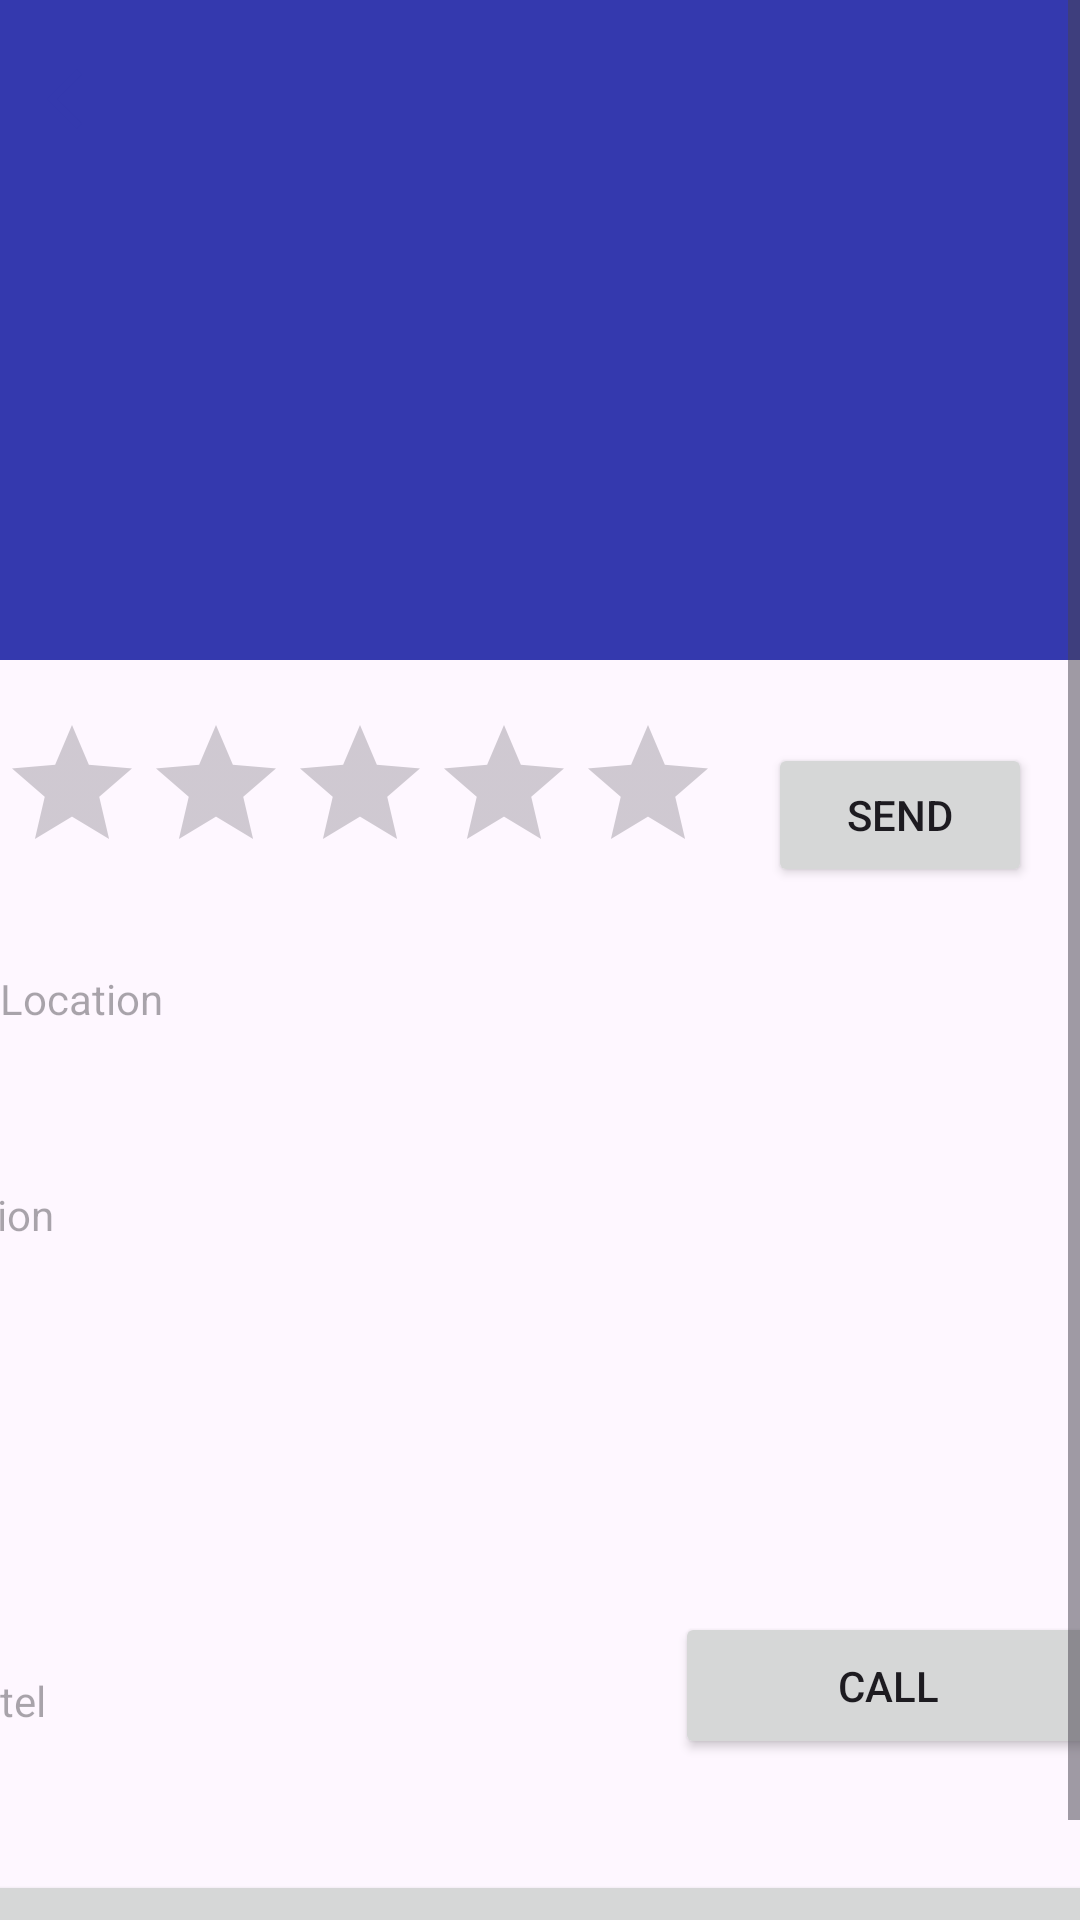

The Android layout XML behind this screen, and the referenced resources:
<!-- AndroidManifest.xml: application theme Base.Theme.Tadjir -->
<!-- res/layout/plus.xml -->
<?xml version="1.0" encoding="utf-8"?>
<ScrollView
    xmlns:android="http://schemas.android.com/apk/res/android"
    xmlns:app="http://schemas.android.com/apk/res-auto"
    xmlns:tools="http://schemas.android.com/tools"
    android:layout_width="match_parent"
    android:layout_height="match_parent">

    <androidx.constraintlayout.widget.ConstraintLayout
        android:layout_width="match_parent"
        android:layout_height="match_parent">

        <ImageView
            android:id="@+id/imageView"
            android:layout_width="match_parent"
            android:layout_height="220dp"

            android:background="@color/colorAccenet"
            android:scaleType="centerCrop"
            tools:ignore="MissingConstraints" />

        <ImageButton
            android:id="@+id/backBtn"
            android:layout_width="34dp"
            android:layout_height="34dp"
            android:background="@drawable/ic_circle"
            android:elevation="3dp"
            android:foreground="?attr/selectableItemBackground"
            android:padding="4dp"
            android:src="@drawable/ic_back"
            app:layout_constraintBottom_toTopOf="@+id/imageView"
            app:layout_constraintEnd_toStartOf="@+id/imageView"
            app:layout_constraintHorizontal_bias="0.887"
            app:layout_constraintStart_toEndOf="@+id/imageView"
            app:layout_constraintTop_toBottomOf="@+id/imageView"
            app:layout_constraintVertical_bias="0.803"
            tools:ignore="MissingConstraints,TouchTargetSizeCheck,SpeakableTextPresentCheck" />

        <TextView
            android:id="@+id/citytv"
            android:layout_width="109dp"
            android:layout_height="51dp"

            android:background="@android:color/transparent"
            android:hint=""
            android:minHeight="48dp"
            app:layout_constraintBottom_toBottomOf="@+id/imageView"
            app:layout_constraintEnd_toEndOf="parent"
            app:layout_constraintHorizontal_bias="1.0"
            app:layout_constraintStart_toStartOf="parent"
            app:layout_constraintTop_toTopOf="parent"
            app:layout_constraintVertical_bias="0.932"
            tools:ignore="MissingConstraints" />

        <RatingBar
            android:id="@+id/ratingBar"
            android:layout_width="wrap_content"
            android:layout_height="wrap_content"
            app:layout_constraintBottom_toBottomOf="parent"
            app:layout_constraintStart_toStartOf="parent"
            app:layout_constraintTop_toBottomOf="@+id/imageView"
            app:layout_constraintVertical_bias="0.044" />

        <TextView
            android:id="@+id/locationET"
            android:layout_width="match_parent"
            android:layout_height="wrap_content"

            android:layout_marginTop="24dp"
            android:background="@android:color/transparent"
            android:hint="Location"
            android:minHeight="48dp"
            app:layout_constraintBottom_toBottomOf="parent"
            app:layout_constraintEnd_toEndOf="parent"
            app:layout_constraintHorizontal_bias="0.0"
            app:layout_constraintStart_toStartOf="parent"
            app:layout_constraintTop_toBottomOf="@+id/ratingBar"
            app:layout_constraintVertical_bias="0.016" />

        <TextView
            android:id="@+id/descriptionET"
            android:layout_width="412dp"
            android:layout_height="67dp"
            android:layout_marginTop="72dp"
            android:background="@android:color/transparent"
            android:hint="description"
            android:minLines="12"
            app:layout_constraintEnd_toEndOf="parent"
            app:layout_constraintTop_toTopOf="@+id/locationET"
            tools:ignore="MissingConstraints" />

        <TextView
            android:id="@+id/prix"
            android:layout_width="408dp"
            android:layout_height="56dp"
            android:layout_marginTop="11dp"
            android:background="@android:color/transparent"
            android:hint="prix"
            android:minLines="12"
            app:layout_constraintEnd_toEndOf="parent"
            app:layout_constraintTop_toBottomOf="@+id/descriptionET"
            tools:ignore="MissingConstraints" />

        <TextView
            android:id="@+id/tel"
            android:layout_width="233dp"
            android:layout_height="34dp"
            android:layout_marginTop="28dp"
            android:background="@android:color/transparent"
            android:hint="tel"
            android:minLines="12"
            app:layout_constraintStart_toStartOf="parent"
            app:layout_constraintTop_toBottomOf="@+id/prix"
            tools:ignore="MissingConstraints" />

        <Button
            android:id="@+id/call"
            android:layout_width="142dp"
            android:layout_height="49dp"
            android:layout_marginTop="8dp"
            android:text="call"
            app:layout_constraintBottom_toTopOf="@+id/button2"
            app:layout_constraintEnd_toEndOf="parent"
            app:layout_constraintHorizontal_bias="0.555"
            app:layout_constraintStart_toEndOf="@+id/tel"
            app:layout_constraintTop_toBottomOf="@+id/prix"
            app:layout_constraintVertical_bias="0.567"
            tools:ignore="UnknownId" />

        <Button
            android:id="@+id/reservation"
            android:layout_width="404dp"
            android:layout_height="52dp"
            android:layout_marginTop="32dp"
            android:text="booking now"
            app:layout_constraintBottom_toBottomOf="parent"
            app:layout_constraintEnd_toEndOf="parent"
            app:layout_constraintHorizontal_bias="0.428"
            app:layout_constraintStart_toStartOf="parent"
            app:layout_constraintTop_toBottomOf="@+id/tel"
            app:layout_constraintVertical_bias="0.0" />

        <Button
            android:id="@+id/send"
            android:layout_width="wrap_content"
            android:layout_height="wrap_content"
            android:text="send"
            app:layout_constraintBottom_toTopOf="@+id/locationET"
            app:layout_constraintEnd_toEndOf="parent"
            app:layout_constraintStart_toEndOf="@+id/ratingBar"
            app:layout_constraintTop_toBottomOf="@+id/imageView" />
    </androidx.constraintlayout.widget.ConstraintLayout>
</ScrollView>
<!-- resources referenced by this layout -->
<resources>
  <color name="colorAccenet">#3439AE</color>
  <!-- drawable ic_back (drawable) -->
  <vector xmlns:android="http://schemas.android.com/apk/res/android"
      android:width="24dp"
      android:height="24dp"
      android:viewportWidth="24"
      android:viewportHeight="24">
    <path
        android:fillColor="@color/colorAccenet"
        android:pathData="M11.67,3.87L9.9,2.1 0,12l9.9,9.9 1.77,-1.77L3.54,12z"/>
  </vector>
  <style name="Base.Theme.Tadjir" parent="Theme.AppCompat.Light.NoActionBar">
          <item name="colorPrimary">@color/colorprimary</item>
          <item name="colorPrimaryDark">@color/colorprimaryDark</item>
          <item name="colorAccent">@color/colorAccenet</item>
          <item name="android:windowLightStatusBar">true</item>
          <item name="android:textColorHint">@color/colorAccenet</item>
          <item name="android:statusBarColor">@color/colorprimaryDark</item>
      </style>
  <color name="colorprimary">#FFFFFFFF</color>
  <color name="colorprimaryDark">#FFFFFFFF</color>
</resources>
